3-way image classification set "hand_gestures_data" from GitHub (abhishekjagtap1/Control_MountainCar-v0_using_Hand_Gestures_Real_Time); label vocabulary: move back, move forward, stop sign.

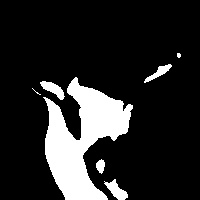
Label: stop sign

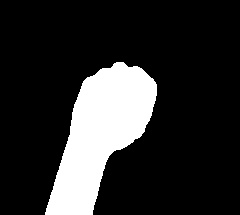
Label: move back

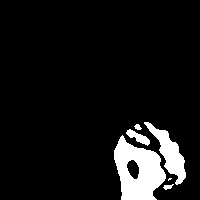
Label: move back

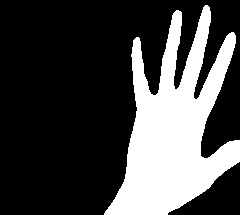
Label: move forward

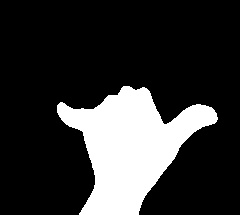
Label: stop sign

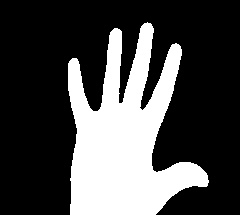
Label: move forward
